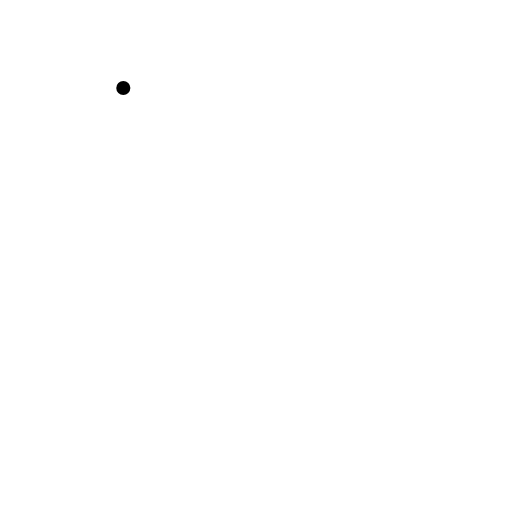
t = 0.00 s
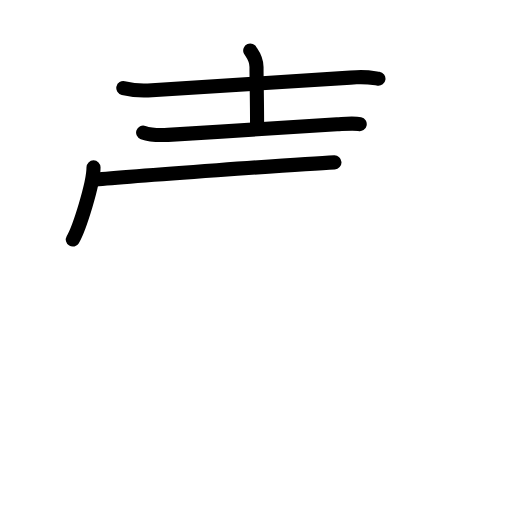
t = 4.38 s
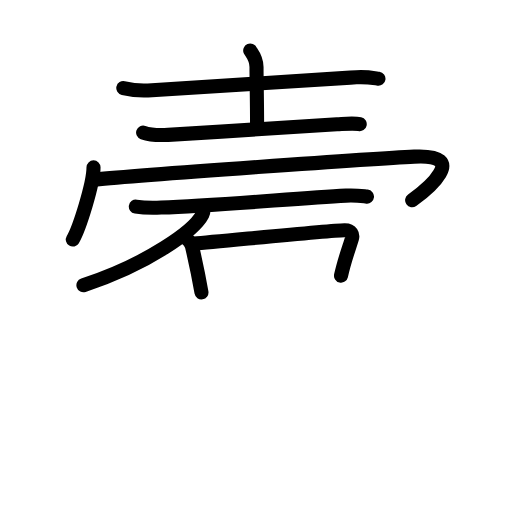
t = 8.75 s
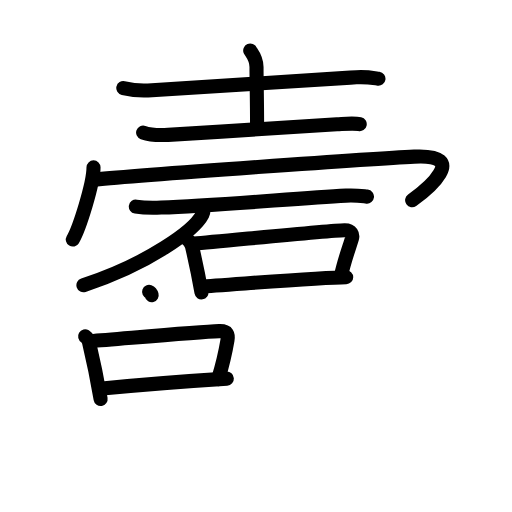
t = 13.13 s
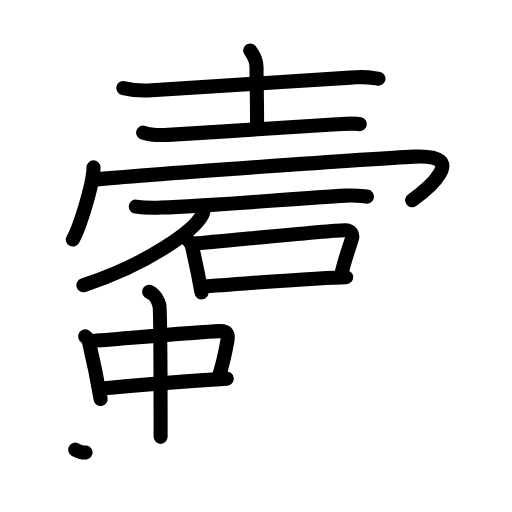
t = 14.38 s
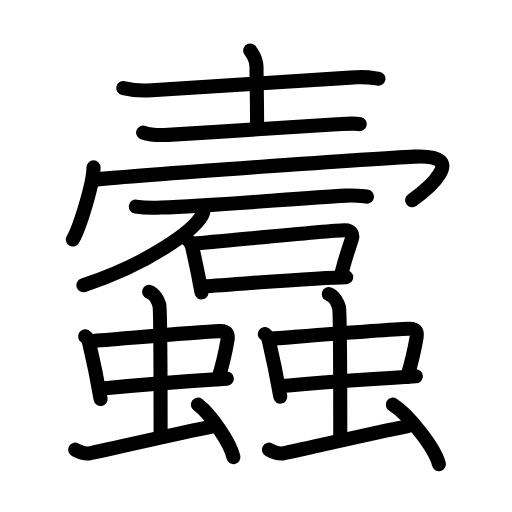
t = 22.00 s

The animated SVG that drew these frames (rendered in a browser with its animation timeline set to each time). Animation: 65 SMIL elements (animate=65); one cycle of 22.00 s.

<?xml version="1.0" encoding="UTF-8"?>
<!--
AniKanjiVG is licensed by CC-BY-SA Paul C. Sommerhoff (https://bitbucket.org/sommerhoff/anikanjivg).
AniKanjiVG uses KanjiVG which is licensed by CC-BY-SA Ulrich Apel (http://kanjivg.tagaini.net).
See also http://creativecommons.org/licenses/by-sa/3.0/
-->
<svg xmlns:kvg='http://kanjivg.tagaini.net' xmlns='http://www.w3.org/2000/svg' width='109' height='109' viewBox='0 0 109 109' style='fill:none;stroke:#000000;stroke-width:3;stroke-linecap:round;stroke-linejoin:round;' id="kvg:kanji_08827"><g id="kvg:08827" kvg:element="蠧"><g id="kvg:08827-g1" kvg:position="top"><g id="kvg:08827-g2" kvg:element="士" kvg:variant="true" kvg:original="土" kvg:radical="nelson"><path id="kvg:08827-s1" kvg:type="㇐" d="M26.25,18.74c1.34,0.31,3.91,0.59,5.25,0.51c17.27-1.07,30.75-2,44.36-2.8c2.24-0.13,3.58,0.15,4.71,0.31"><animate attributeName="d" begin="0.0s" dur="0.3333333333333333s" from="M26.25,18.74C26.25,18.74,26.25,18.74,26.25,18.74" to="M26.25,18.74c1.34,0.31,3.91,0.59,5.25,0.51" />
<animate attributeName="d" begin="0.3333333333333333s" dur="0.3333333333333333s" from="M26.25,18.74c1.34,0.31,3.91,0.59,5.25,0.51c0,0,0,0,0,0,0" to="M26.25,18.74c1.34,0.31,3.91,0.59,5.25,0.51c17.27-1.07,30.75-2,44.36-2.8" />
<animate attributeName="d" begin="0.6666666666666666s" dur="0.3333333333333333s" from="M26.25,18.74c1.34,0.31,3.91,0.59,5.25,0.51c17.27-1.07,30.75-2,44.36-2.8c0,0,0,0,0,0,0" to="M26.25,18.74c1.34,0.31,3.91,0.59,5.25,0.51c17.27-1.07,30.75-2,44.36-2.8c2.24-0.13,3.58,0.15,4.71,0.31" />
</path>
<path id="kvg:08827-s2" kvg:type="㇑" d="M53.27,10.75c0.13,0.3,1.34,1.59,1.34,3.53c0,3.22,0.12,6.72,0.12,12.63"><animate attributeName="d" begin="1.0s" dur="0.5s" from="M53.27,10.75C53.27,10.75,53.27,10.75,53.27,10.75" to="M53.27,10.75c0.13,0.3,1.34,1.59,1.34,3.53" />
<animate attributeName="d" begin="1.5s" dur="0.5s" from="M53.27,10.75c0.13,0.3,1.34,1.59,1.34,3.53c0,0,0,0,0,0,0" to="M53.27,10.75c0.13,0.3,1.34,1.59,1.34,3.53c0,3.22,0.12,6.72,0.12,12.63" />
<animate attributeName="d" begin="0s" dur="1.0s" from="M-100,-100" to="M-100,-100" />
</path>
<path id="kvg:08827-s3" kvg:type="㇐" d="M30.47,28.22c1.38,0.49,3.92,0.57,5.3,0.49C48,28,62.25,27,71.74,26.45c2.3-0.13,3.69-0.27,4.84-0.02"><animate attributeName="d" begin="2.0s" dur="0.3333333333333333s" from="M30.47,28.22C30.47,28.22,30.47,28.22,30.47,28.22" to="M30.47,28.22c1.38,0.49,3.92,0.57,5.3,0.49" />
<animate attributeName="d" begin="2.3333333333333335s" dur="0.3333333333333333s" from="M30.47,28.22c1.38,0.49,3.92,0.57,5.3,0.49c0,0,0,0,0,0,0" to="M30.47,28.22c1.38,0.49,3.92,0.57,5.3,0.49C48,28,62.25,27,71.74,26.45" />
<animate attributeName="d" begin="2.6666666666666665s" dur="0.3333333333333333s" from="M30.47,28.22c1.38,0.49,3.92,0.57,5.3,0.49C48,28,62.25,27,71.74,26.45c0,0,0,0,0,0,0" to="M30.47,28.22c1.38,0.49,3.92,0.57,5.3,0.49C48,28,62.25,27,71.74,26.45c2.3-0.13,3.69-0.27,4.84-0.02" />
<animate attributeName="d" begin="0s" dur="2.0s" from="M-100,-100" to="M-100,-100" />
</path>
</g>
<g id="kvg:08827-g3" kvg:element="冖"><path id="kvg:08827-s4" kvg:type="㇔" d="M19.91,35.63c0,3.48-3.03,13.05-4.41,15.37"><animate attributeName="d" begin="3.0s" dur="1.0s" from="M19.91,35.63C19.91,35.63,19.91,35.63,19.91,35.63" to="M19.91,35.63c0,3.48-3.03,13.05-4.41,15.37" />
<animate attributeName="d" begin="0s" dur="3.0s" from="M-100,-100" to="M-100,-100" />
</path>
<path id="kvg:08827-s5" kvg:type="㇆" d="M20.24,38.24c9.51-0.99,60.24-4.53,67.95-4.9c12.05-0.59,2.55,7.16-0.45,9.28"><animate attributeName="d" begin="4.0s" dur="0.5s" from="M20.24,38.24C20.24,38.24,20.24,38.24,20.24,38.24" to="M20.24,38.24c9.51-0.99,60.24-4.53,67.95-4.9" />
<animate attributeName="d" begin="4.5s" dur="0.5s" from="M20.24,38.24c9.51-0.99,60.24-4.53,67.95-4.9c0,0,0,0,0,0,0" to="M20.24,38.24c9.51-0.99,60.24-4.53,67.95-4.9c12.05-0.59,2.55,7.16-0.45,9.28" />
<animate attributeName="d" begin="0s" dur="4.0s" from="M-100,-100" to="M-100,-100" />
</path>
</g>
<g id="kvg:08827-g4" kvg:element="石"><path id="kvg:08827-s6" kvg:type="㇐" d="M28.92,43.98c1.28,0.21,4.13,0.26,5.4,0.21c11.48-0.41,28.23-1.92,39.34-2.54c2.13-0.12,3.41,0.1,4.47,0.21"><animate attributeName="d" begin="5.0s" dur="0.3333333333333333s" from="M28.92,43.98C28.92,43.98,28.92,43.98,28.92,43.98" to="M28.92,43.98c1.28,0.21,4.13,0.26,5.4,0.21" />
<animate attributeName="d" begin="5.333333333333333s" dur="0.3333333333333333s" from="M28.92,43.98c1.28,0.21,4.13,0.26,5.4,0.21c0,0,0,0,0,0,0" to="M28.92,43.98c1.28,0.21,4.13,0.26,5.4,0.21c11.48-0.41,28.23-1.92,39.34-2.54" />
<animate attributeName="d" begin="5.666666666666667s" dur="0.3333333333333333s" from="M28.92,43.98c1.28,0.21,4.13,0.26,5.4,0.21c11.48-0.41,28.23-1.92,39.34-2.54c0,0,0,0,0,0,0" to="M28.92,43.98c1.28,0.21,4.13,0.26,5.4,0.21c11.48-0.41,28.23-1.92,39.34-2.54c2.13-0.12,3.41,0.1,4.47,0.21" />
<animate attributeName="d" begin="0s" dur="5.0s" from="M-100,-100" to="M-100,-100" />
</path>
<path id="kvg:08827-s7" kvg:type="㇒" d="M43.25,44.05c0.07,0.4,0.15,1.04-0.15,1.62c-1.77,3.43-11.43,10.45-25.34,15.06"><animate attributeName="d" begin="6.0s" dur="0.5s" from="M43.25,44.05C43.25,44.05,43.25,44.05,43.25,44.05" to="M43.25,44.05c0.07,0.4,0.15,1.04-0.15,1.62" />
<animate attributeName="d" begin="6.5s" dur="0.5s" from="M43.25,44.05c0.07,0.4,0.15,1.04-0.15,1.62c0,0,0,0,0,0,0" to="M43.25,44.05c0.07,0.4,0.15,1.04-0.15,1.62c-1.77,3.43-11.43,10.45-25.34,15.06" />
<animate attributeName="d" begin="0s" dur="6.0s" from="M-100,-100" to="M-100,-100" />
</path>
<g id="kvg:08827-g5" kvg:element="口"><path id="kvg:08827-s8" kvg:type="㇑" d="M40,51.08c0.35,0.21,0.8,1.08,0.87,1.36c0.48,2.04,1.35,5.95,2.02,9.81"><animate attributeName="d" begin="7.0s" dur="0.5s" from="M40,51.08C40,51.08,40,51.08,40,51.08" to="M40,51.08c0.35,0.21,0.8,1.08,0.87,1.36" />
<animate attributeName="d" begin="7.5s" dur="0.5s" from="M40,51.08c0.35,0.21,0.8,1.08,0.87,1.36c0,0,0,0,0,0,0" to="M40,51.08c0.35,0.21,0.8,1.08,0.87,1.36c0.48,2.04,1.35,5.95,2.02,9.81" />
<animate attributeName="d" begin="0s" dur="7.0s" from="M-100,-100" to="M-100,-100" />
</path>
<path id="kvg:08827-s9" kvg:type="㇕b" d="M41.36,51.85c5.35-0.41,28.33-2.77,31.99-2.84c1.51-0.03,1.77,1.06,1.6,1.67c-0.57,1.96-1.58,4.52-2.35,8"><animate attributeName="d" begin="8.0s" dur="0.3333333333333333s" from="M41.36,51.85C41.36,51.85,41.36,51.85,41.36,51.85" to="M41.36,51.85c5.35-0.41,28.33-2.77,31.99-2.84" />
<animate attributeName="d" begin="8.333333333333334s" dur="0.3333333333333333s" from="M41.36,51.85c5.35-0.41,28.33-2.77,31.99-2.84c0,0,0,0,0,0,0" to="M41.36,51.85c5.35-0.41,28.33-2.77,31.99-2.84c1.51-0.03,1.77,1.06,1.6,1.67" />
<animate attributeName="d" begin="8.666666666666666s" dur="0.3333333333333333s" from="M41.36,51.85c5.35-0.41,28.33-2.77,31.99-2.84c1.51-0.03,1.77,1.06,1.6,1.67c0,0,0,0,0,0,0" to="M41.36,51.85c5.35-0.41,28.33-2.77,31.99-2.84c1.51-0.03,1.77,1.06,1.6,1.67c-0.57,1.96-1.58,4.52-2.35,8" />
<animate attributeName="d" begin="0s" dur="8.0s" from="M-100,-100" to="M-100,-100" />
</path>
<path id="kvg:08827-s10" kvg:type="㇐b" d="M42.88,60.97c4.28-0.21,25.36-1.9,30.82-1.96"><animate attributeName="d" begin="9.0s" dur="1.0s" from="M42.88,60.97C42.88,60.97,42.88,60.97,42.88,60.97" to="M42.88,60.97c4.28-0.21,25.36-1.9,30.82-1.96" />
<animate attributeName="d" begin="0s" dur="9.0s" from="M-100,-100" to="M-100,-100" />
</path>
</g>
</g>
</g>
<g id="kvg:08827-g6" kvg:position="bottom"><g id="kvg:08827-g7" kvg:element="虫" kvg:position="left" kvg:radical="tradit"><g id="kvg:08827-g8" kvg:element="中"><g id="kvg:08827-g9" kvg:element="口"><path id="kvg:08827-s11" kvg:type="㇑" d="M18.12,71.61c0.43,0.26,0.75,0.91,0.83,1.25c0.59,2.49,1.65,7.36,2.47,12.08"><animate attributeName="d" begin="10.0s" dur="0.5s" from="M18.12,71.61C18.12,71.61,18.12,71.61,18.12,71.61" to="M18.12,71.61c0.43,0.26,0.75,0.91,0.83,1.25" />
<animate attributeName="d" begin="10.5s" dur="0.5s" from="M18.12,71.61c0.43,0.26,0.75,0.91,0.83,1.25c0,0,0,0,0,0,0" to="M18.12,71.61c0.43,0.26,0.75,0.91,0.83,1.25c0.59,2.49,1.65,7.36,2.47,12.08" />
<animate attributeName="d" begin="0s" dur="10.0s" from="M-100,-100" to="M-100,-100" />
</path>
<path id="kvg:08827-s12" kvg:type="㇕b" d="M19.27,72.62c6.62-0.5,22.6-1.94,27.39-2.12c1.87-0.08,1.95,0.8,1.77,1.9c-0.43,2.57-0.69,4.06-1.98,8.31"><animate attributeName="d" begin="11.0s" dur="0.3333333333333333s" from="M19.27,72.62C19.27,72.62,19.27,72.62,19.27,72.62" to="M19.27,72.62c6.62-0.5,22.6-1.94,27.39-2.12" />
<animate attributeName="d" begin="11.333333333333334s" dur="0.3333333333333333s" from="M19.27,72.62c6.62-0.5,22.6-1.94,27.39-2.12c0,0,0,0,0,0,0" to="M19.27,72.62c6.62-0.5,22.6-1.94,27.39-2.12c1.87-0.08,1.95,0.8,1.77,1.9" />
<animate attributeName="d" begin="11.666666666666666s" dur="0.3333333333333333s" from="M19.27,72.62c6.62-0.5,22.6-1.94,27.39-2.12c1.87-0.08,1.95,0.8,1.77,1.9c0,0,0,0,0,0,0" to="M19.27,72.62c6.62-0.5,22.6-1.94,27.39-2.12c1.87-0.08,1.95,0.8,1.77,1.9c-0.43,2.57-0.69,4.06-1.98,8.31" />
<animate attributeName="d" begin="0s" dur="11.0s" from="M-100,-100" to="M-100,-100" />
</path>
<path id="kvg:08827-s13" kvg:type="㇐b" d="M21.21,82.74c5.32-0.5,19.63-1.67,27.08-2.14"><animate attributeName="d" begin="12.0s" dur="1.0s" from="M21.21,82.74C21.21,82.74,21.21,82.74,21.21,82.74" to="M21.21,82.74c5.32-0.5,19.63-1.67,27.08-2.14" />
<animate attributeName="d" begin="0s" dur="12.0s" from="M-100,-100" to="M-100,-100" />
</path>
</g>
<g id="kvg:08827-g10" kvg:element="丨"><path id="kvg:08827-s14" kvg:type="㇑a" d="M31.74,62.12c1.22,0.44,1.95,1.97,2.19,2.85C34.18,65.85,34.19,87,34.19,93"><animate attributeName="d" begin="13.0s" dur="0.5s" from="M31.74,62.12C31.74,62.12,31.74,62.12,31.74,62.12" to="M31.74,62.12c1.22,0.44,1.95,1.97,2.19,2.85" />
<animate attributeName="d" begin="13.5s" dur="0.5s" from="M31.74,62.12c1.22,0.44,1.95,1.97,2.19,2.85c0,0,0,0,0,0,0" to="M31.74,62.12c1.22,0.44,1.95,1.97,2.19,2.85C34.18,65.85,34.19,87,34.19,93" />
<animate attributeName="d" begin="0s" dur="13.0s" from="M-100,-100" to="M-100,-100" />
</path>
</g>
</g>
<path id="kvg:08827-s15" kvg:type="㇀" d="M16,95.73c0.76,0.4,2.21,0.9,2.97,0.8c0.76-0.1,19.95-4.52,26.61-5.82"><animate attributeName="d" begin="14.0s" dur="0.5s" from="M16,95.73C16,95.73,16,95.73,16,95.73" to="M16,95.73c0.76,0.4,2.21,0.9,2.97,0.8" />
<animate attributeName="d" begin="14.5s" dur="0.5s" from="M16,95.73c0.76,0.4,2.21,0.9,2.97,0.8c0,0,0,0,0,0,0" to="M16,95.73c0.76,0.4,2.21,0.9,2.97,0.8c0.76-0.1,19.95-4.52,26.61-5.82" />
<animate attributeName="d" begin="0s" dur="14.0s" from="M-100,-100" to="M-100,-100" />
</path>
<path id="kvg:08827-s16" kvg:type="㇔" d="M42.13,86.15c2.67,1.97,6.9,8.1,7.56,11.16"><animate attributeName="d" begin="15.0s" dur="1.0s" from="M42.13,86.15C42.13,86.15,42.13,86.15,42.13,86.15" to="M42.13,86.15c2.67,1.97,6.9,8.1,7.56,11.16" />
<animate attributeName="d" begin="0s" dur="15.0s" from="M-100,-100" to="M-100,-100" />
</path>
</g>
<g id="kvg:08827-g11" kvg:element="虫" kvg:position="right" kvg:radical="tradit"><g id="kvg:08827-g12" kvg:element="中"><g id="kvg:08827-g13" kvg:element="口"><path id="kvg:08827-s17" kvg:type="㇑" d="M56.37,71.11c0.43,0.26,0.75,0.91,0.83,1.25c0.59,2.49,1.65,7.36,2.47,12.08"><animate attributeName="d" begin="16.0s" dur="0.5s" from="M56.37,71.11C56.37,71.11,56.37,71.11,56.37,71.11" to="M56.37,71.11c0.43,0.26,0.75,0.91,0.83,1.25" />
<animate attributeName="d" begin="16.5s" dur="0.5s" from="M56.37,71.11c0.43,0.26,0.75,0.91,0.83,1.25c0,0,0,0,0,0,0" to="M56.37,71.11c0.43,0.26,0.75,0.91,0.83,1.25c0.59,2.49,1.65,7.36,2.47,12.08" />
<animate attributeName="d" begin="0s" dur="16.0s" from="M-100,-100" to="M-100,-100" />
</path>
<path id="kvg:08827-s18" kvg:type="㇕b" d="M57.52,72.12c6.62-0.5,24.6-1.94,29.39-2.12c1.87-0.08,1.95,0.8,1.77,1.9c-0.43,2.57-0.69,4.06-1.98,8.31"><animate attributeName="d" begin="17.0s" dur="0.3333333333333333s" from="M57.52,72.12C57.52,72.12,57.52,72.12,57.52,72.12" to="M57.52,72.12c6.62-0.5,24.6-1.94,29.39-2.12" />
<animate attributeName="d" begin="17.333333333333332s" dur="0.3333333333333333s" from="M57.52,72.12c6.62-0.5,24.6-1.94,29.39-2.12c0,0,0,0,0,0,0" to="M57.52,72.12c6.62-0.5,24.6-1.94,29.39-2.12c1.87-0.08,1.95,0.8,1.77,1.9" />
<animate attributeName="d" begin="17.666666666666668s" dur="0.3333333333333333s" from="M57.52,72.12c6.62-0.5,24.6-1.94,29.39-2.12c1.87-0.08,1.95,0.8,1.77,1.9c0,0,0,0,0,0,0" to="M57.52,72.12c6.62-0.5,24.6-1.94,29.39-2.12c1.87-0.08,1.95,0.8,1.77,1.9c-0.43,2.57-0.69,4.06-1.98,8.31" />
<animate attributeName="d" begin="0s" dur="17.0s" from="M-100,-100" to="M-100,-100" />
</path>
<path id="kvg:08827-s19" kvg:type="㇐b" d="M59.46,82.24c5.32-0.5,21.63-1.67,29.08-2.14"><animate attributeName="d" begin="18.0s" dur="1.0s" from="M59.46,82.24C59.46,82.24,59.46,82.24,59.46,82.24" to="M59.46,82.24c5.32-0.5,21.63-1.67,29.08-2.14" />
<animate attributeName="d" begin="0s" dur="18.0s" from="M-100,-100" to="M-100,-100" />
</path>
</g>
<g id="kvg:08827-g14" kvg:element="丨"><path id="kvg:08827-s20" kvg:type="㇑a" d="M69.99,62.62c1.22,0.44,1.95,1.97,2.19,2.85c0.24,0.87,0.26,22.03,0.26,28.03"><animate attributeName="d" begin="19.0s" dur="0.5s" from="M69.99,62.62C69.99,62.62,69.99,62.62,69.99,62.62" to="M69.99,62.62c1.22,0.44,1.95,1.97,2.19,2.85" />
<animate attributeName="d" begin="19.5s" dur="0.5s" from="M69.99,62.62c1.22,0.44,1.95,1.97,2.19,2.85c0,0,0,0,0,0,0" to="M69.99,62.62c1.22,0.44,1.95,1.97,2.19,2.85c0.24,0.87,0.26,22.03,0.26,28.03" />
<animate attributeName="d" begin="0s" dur="19.0s" from="M-100,-100" to="M-100,-100" />
</path>
</g>
</g>
<path id="kvg:08827-s21" kvg:type="㇀" d="M57.25,95.73c0.76,0.4,2.21,0.9,2.97,0.8c0.76-0.1,19.95-4.52,26.61-5.82"><animate attributeName="d" begin="20.0s" dur="0.5s" from="M57.25,95.73C57.25,95.73,57.25,95.73,57.25,95.73" to="M57.25,95.73c0.76,0.4,2.21,0.9,2.97,0.8" />
<animate attributeName="d" begin="20.5s" dur="0.5s" from="M57.25,95.73c0.76,0.4,2.21,0.9,2.97,0.8c0,0,0,0,0,0,0" to="M57.25,95.73c0.76,0.4,2.21,0.9,2.97,0.8c0.76-0.1,19.95-4.52,26.61-5.82" />
<animate attributeName="d" begin="0s" dur="20.0s" from="M-100,-100" to="M-100,-100" />
</path>
<path id="kvg:08827-s22" kvg:type="㇔" d="M83.63,86.15c3.46,2.24,8.95,9.18,9.81,12.66"><animate attributeName="d" begin="21.0s" dur="1.0s" from="M83.63,86.15C83.63,86.15,83.63,86.15,83.63,86.15" to="M83.63,86.15c3.46,2.24,8.95,9.18,9.81,12.66" />
<animate attributeName="d" begin="0s" dur="21.0s" from="M-100,-100" to="M-100,-100" />
</path>
</g>
</g>
</g>
</svg>
